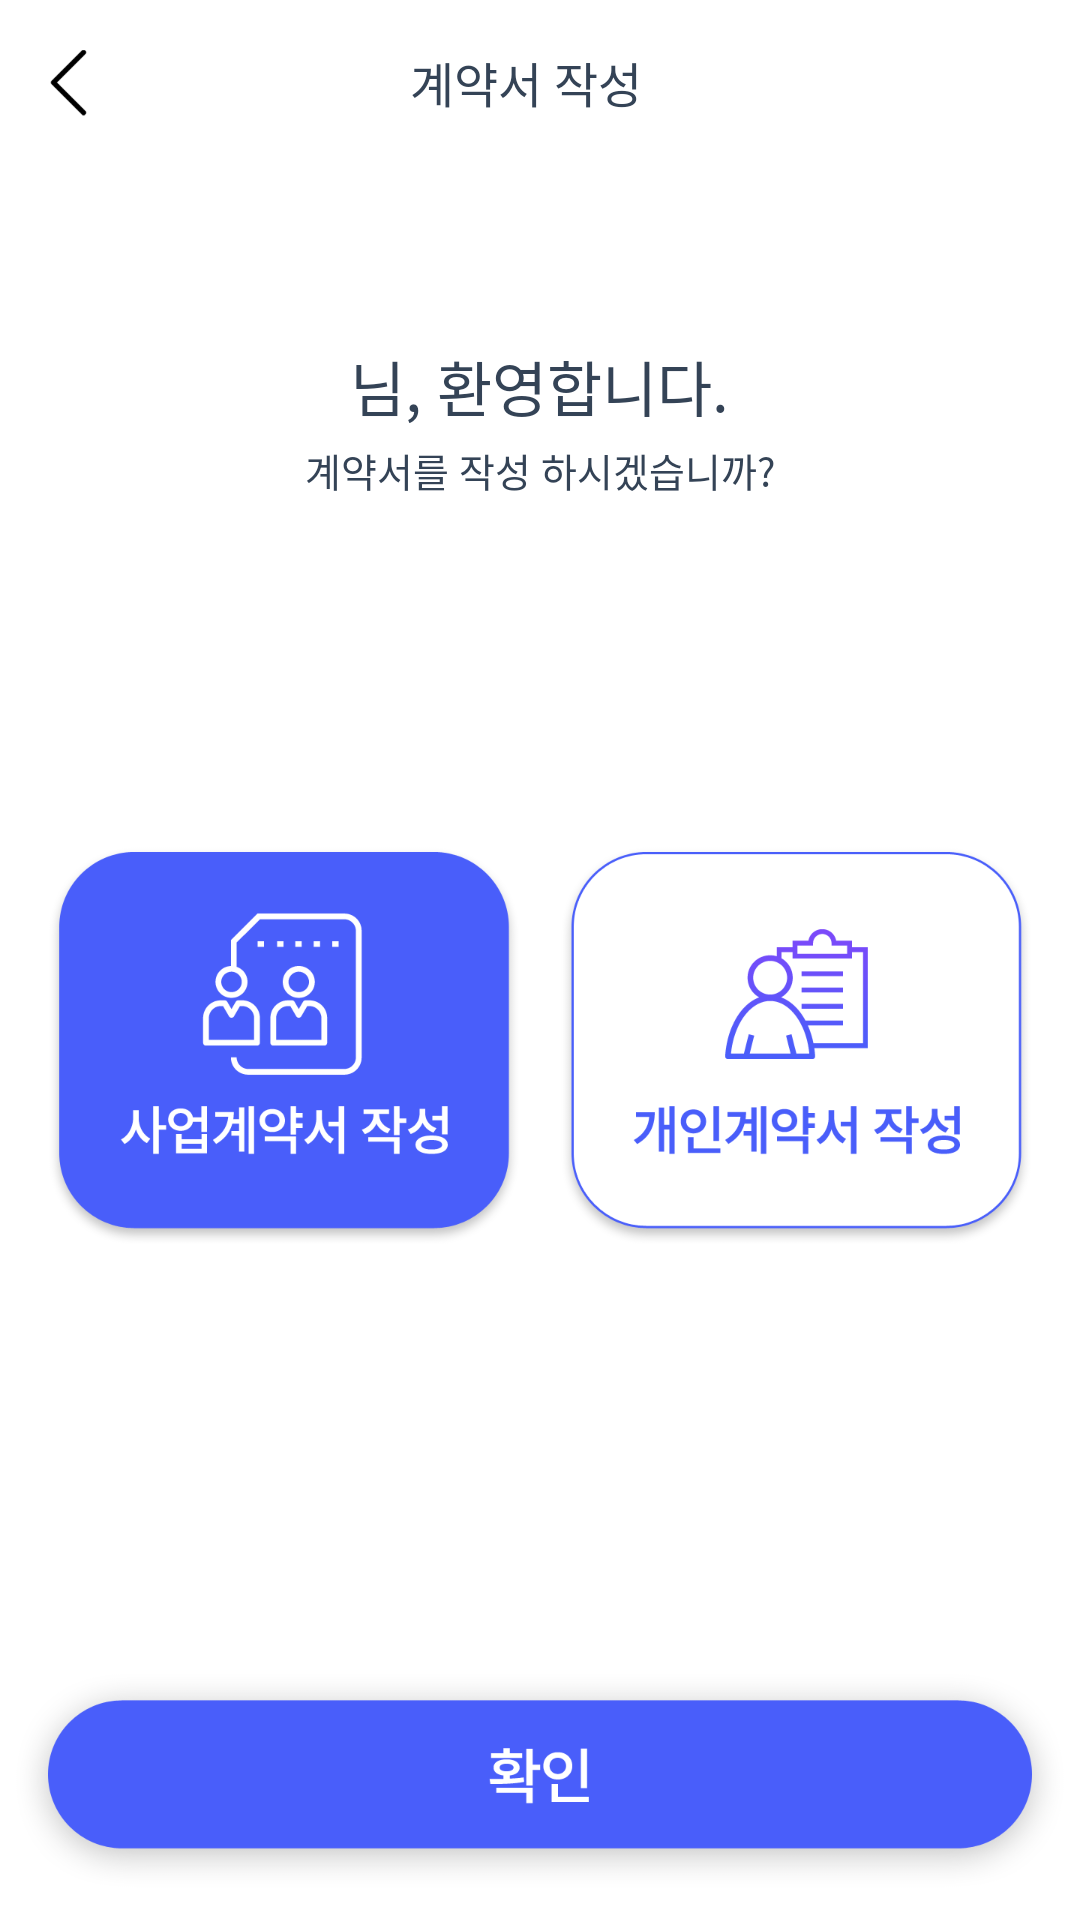

Reconstruct the res/layout file that produces this screen, plus the resources it refers to.
<!-- AndroidManifest.xml: application theme Theme.Bukook -->
<!-- res/layout/activity_contract.xml -->
<?xml version="1.0" encoding="utf-8"?>
<LinearLayout xmlns:android="http://schemas.android.com/apk/res/android"
    xmlns:app="http://schemas.android.com/apk/res-auto"
    xmlns:tools="http://schemas.android.com/tools"
    android:layout_width="match_parent"
    android:layout_height="match_parent"
    android:orientation="vertical"
    tools:context=".contract.ContractActivity"
    android:weightSum="624">

    <LinearLayout
        android:layout_width="match_parent"
        android:layout_height="0dp"
        android:layout_weight="534"

        android:gravity="center"
        android:orientation="vertical"
        android:weightSum="534">

        <LinearLayout
            android:layout_width="337dp"
            android:layout_height="0dp"
            android:layout_weight="52"
            android:orientation="horizontal">

            <LinearLayout
                android:layout_width="24dp"
                android:layout_height="match_parent"
                android:onClick="goLoginMenu"
                android:orientation="horizontal">

                <ImageView
                    android:layout_width="match_parent"
                    android:layout_height="match_parent"
                    android:layout_gravity="center"
					android:src="@drawable/top_back" />
            </LinearLayout>

            <TextView
                android:layout_width="280dp"
                android:layout_height="match_parent"
                android:layout_gravity="center"
                android:gravity="center"
                android:text="계약서 작성"
                android:textColor="@color/title"
                android:textSize="16dp" />

            <LinearLayout
                android:layout_width="24dp"
                android:layout_height="match_parent"
                android:orientation="horizontal"></LinearLayout>
        </LinearLayout>

        <LinearLayout
            android:layout_width="328dp"
            android:layout_height="0dp"
            android:layout_weight="480"
            android:orientation="vertical">

            <LinearLayout
                android:layout_width="match_parent"
                android:layout_height="228dp"
                android:orientation="vertical"
                android:paddingTop="39dp">

                <LinearLayout
                    android:layout_width="wrap_content"
                    android:layout_height="27dp"
                    android:layout_gravity="center"
                    android:layout_marginTop="21dp"
                    android:orientation="horizontal">

                    <TextView
                        android:id="@+id/mb_name"
                        android:layout_width="wrap_content"
                        android:layout_height="wrap_content"
                        android:textColor="@color/white"
                        android:textSize="20sp" />

                    <TextView
                        android:layout_width="wrap_content"
                        android:layout_height="wrap_content"
                        android:text="님, 환영합니다."
                        android:textColor="@color/title"
                        android:textSize="20sp" />
                </LinearLayout>

                <TextView
                    android:layout_width="wrap_content"
                    android:layout_height="wrap_content"
                    android:layout_gravity="center"
                    android:layout_marginTop="6dp"
                    android:text="계약서를 작성 하시겠습니까?"
                    android:textColor="@color/title"
                    android:textSize="13sp" />
            </LinearLayout>

            <LinearLayout
                android:layout_width="match_parent"
                android:layout_height="133dp"
                android:orientation="horizontal">

                <ToggleButton
                    android:id="@+id/li_contract"
                    android:layout_width="157dp"
                    android:layout_height="133dp"
                    android:layout_gravity="center"
                    android:layout_marginBottom="0dp"
                    android:background="@drawable/toggle_contract_li"
                    android:textOff=""
                    android:textOn="" />

                <ToggleButton
                    android:id="@+id/in_contract"
                    android:layout_width="157dp"
                    android:layout_height="133dp"
                    android:layout_gravity="center"
                    android:layout_marginStart="14dp"
                    android:layout_marginLeft="14dp"
                    android:background="@drawable/toggle_contract_in"
                    android:textOff=""
                    android:textOn="" />
            </LinearLayout>
        </LinearLayout>
    </LinearLayout>
    <LinearLayout
        android:layout_width="match_parent"
        android:layout_height="0dp"
        android:layout_weight="90"
        android:orientation="vertical"
        android:gravity="center">

        <ImageView
            android:id="@+id/goContractFrm"
            android:layout_width="350dp"
            android:layout_height="72dp"
            android:src="@drawable/go_contract_btn" />
    </LinearLayout>
</LinearLayout>
<!-- resources referenced by this layout -->
<resources>
  <color name="title">#FF344356</color>
  <color name="white">#FFFFFFFF</color>
  <!-- drawable go_contract_btn: png bitmap (drawable-mdpi, 17352 bytes) -->
  <!-- drawable toggle_contract_in (drawable-mdpi) -->
  <?xml version="1.0" encoding="utf-8"?>
  <selector xmlns:android="http://schemas.android.com/apk/res/android">
  
      <item android:drawable="@drawable/btn_go_in"
          android:state_pressed="false"/>
      <item android:drawable="@drawable/btn_after_in"
          android:state_pressed="true" />
  
  </selector>
  <!-- drawable toggle_contract_li (drawable) -->
  <?xml version="1.0" encoding="utf-8"?>
  <selector xmlns:android="http://schemas.android.com/apk/res/android">
      <item android:state_pressed="false"
          android:drawable="@drawable/btn_after_li"/>
      <item android:state_pressed="true"
          android:drawable="@drawable/btn_go_li"/>
  </selector>
  <!-- drawable top_back: png bitmap (drawable-mdpi, 1703 bytes) -->
  <style name="Theme.Bukook" parent="Theme.MaterialComponents.DayNight.DarkActionBar">
          
          <item name="colorPrimary">@color/titlecolor</item>
          <item name="colorPrimaryVariant">@color/titlecolor</item>
          <item name="colorOnPrimary">@color/white</item>
          
          <item name="colorSecondary">@color/teal_200</item>
          <item name="colorSecondaryVariant">@color/teal_700</item>
          <item name="colorOnSecondary">@color/black</item>
          
          <item name="fontFamily">@font/spoqahansans</item>
          <item name="windowActionBar">false</item>
          <item name="windowNoTitle">true</item>
      </style>
  <!-- drawable btn_go_in: png bitmap (drawable-mdpi, 24547 bytes) -->
  <!-- drawable btn_after_in: png bitmap (drawable-mdpi, 20924 bytes) -->
  <!-- drawable btn_after_li: png bitmap (drawable-mdpi, 21768 bytes) -->
  <!-- drawable btn_go_li: png bitmap (drawable-mdpi, 25486 bytes) -->
  <color name="titlecolor">#FF34A9F4</color>
  <color name="teal_200">#FF212858</color>
  <color name="teal_700">#FF495efa</color>
  <color name="black">#FF000000</color>
</resources>
